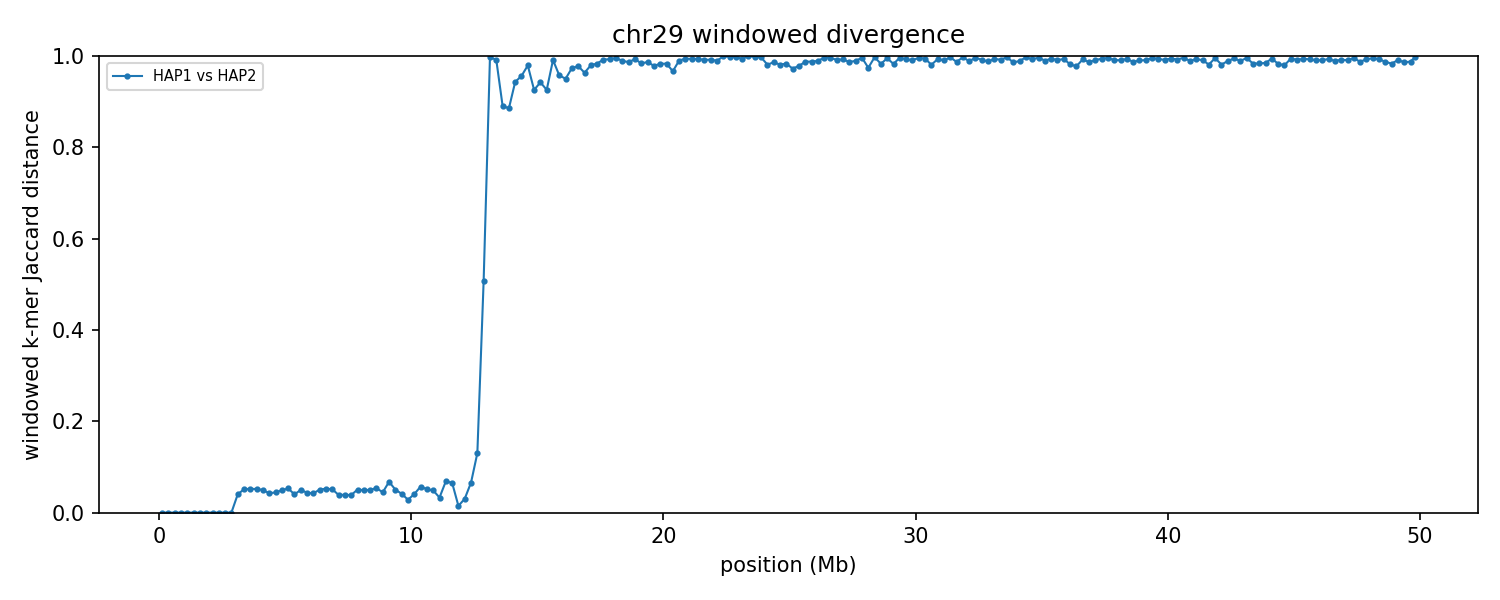

The data file committed next to this chart (first rows):
group	win_start	win_end	unit_a	unit_b	hap_a	hap_b	chrom_a	chrom_b	kmers_a	kmers_b	shared	union	jaccard_distance
chr29	1	250000	HAP1_chr29	HAP2_chr29	HAP1	HAP2	29	29	197890	197890	197890	197890	0.000000
chr29	250001	500000	HAP1_chr29	HAP2_chr29	HAP1	HAP2	29	29	213109	213109	213109	213109	0.000000
chr29	500001	750000	HAP1_chr29	HAP2_chr29	HAP1	HAP2	29	29	170833	170833	170833	170833	0.000000
chr29	750001	1000000	HAP1_chr29	HAP2_chr29	HAP1	HAP2	29	29	200557	200557	200557	200557	0.000000
chr29	1000001	1250000	HAP1_chr29	HAP2_chr29	HAP1	HAP2	29	29	227422	227422	227422	227422	0.000000
chr29	1250001	1500000	HAP1_chr29	HAP2_chr29	HAP1	HAP2	29	29	224243	224243	224243	224243	0.000000
chr29	1500001	1750000	HAP1_chr29	HAP2_chr29	HAP1	HAP2	29	29	135064	135079	135064	135079	0.000111
chr29	1750001	2000000	HAP1_chr29	HAP2_chr29	HAP1	HAP2	29	29	225727	225727	225727	225727	0.000000
chr29	2000001	2250000	HAP1_chr29	HAP2_chr29	HAP1	HAP2	29	29	227925	227924	227918	227931	0.000057
chr29	2250001	2500000	HAP1_chr29	HAP2_chr29	HAP1	HAP2	29	29	238037	238037	238037	238037	0.000000
chr29	2500001	2750000	HAP1_chr29	HAP2_chr29	HAP1	HAP2	29	29	218742	218742	218727	218757	0.000137
chr29	2750001	3000000	HAP1_chr29	HAP2_chr29	HAP1	HAP2	29	29	229896	229896	229896	229896	0.000000
chr29	3000001	3250000	HAP1_chr29	HAP2_chr29	HAP1	HAP2	29	29	218844	221516	215704	224656	0.03985
chr29	3250001	3500000	HAP1_chr29	HAP2_chr29	HAP1	HAP2	29	29	230046	229709	223835	235920	0.05122
chr29	3500001	3750000	HAP1_chr29	HAP2_chr29	HAP1	HAP2	29	29	220288	220202	214372	226118	0.05195
chr29	3750001	4000000	HAP1_chr29	HAP2_chr29	HAP1	HAP2	29	29	231231	231277	225121	237387	0.05167
chr29	4000001	4250000	HAP1_chr29	HAP2_chr29	HAP1	HAP2	29	29	238574	238346	232421	244499	0.0494
chr29	4250001	4500000	HAP1_chr29	HAP2_chr29	HAP1	HAP2	29	29	235997	236987	231370	241614	0.0424
chr29	4500001	4750000	HAP1_chr29	HAP2_chr29	HAP1	HAP2	29	29	230096	228149	223953	234292	0.04413
chr29	4750001	5000000	HAP1_chr29	HAP2_chr29	HAP1	HAP2	29	29	231569	231463	225725	237307	0.04881
chr29	5000001	5250000	HAP1_chr29	HAP2_chr29	HAP1	HAP2	29	29	216297	216034	210298	222033	0.05285
chr29	5250001	5500000	HAP1_chr29	HAP2_chr29	HAP1	HAP2	29	29	224302	223341	219263	228380	0.03992
chr29	5500001	5750000	HAP1_chr29	HAP2_chr29	HAP1	HAP2	29	29	227380	226510	221172	232718	0.04961
chr29	5750001	6000000	HAP1_chr29	HAP2_chr29	HAP1	HAP2	29	29	233278	233579	228235	238622	0.04353
chr29	6000001	6250000	HAP1_chr29	HAP2_chr29	HAP1	HAP2	29	29	220464	222906	216897	226473	0.04228
chr29	6250001	6500000	HAP1_chr29	HAP2_chr29	HAP1	HAP2	29	29	218984	219319	213497	224806	0.05031
chr29	6500001	6750000	HAP1_chr29	HAP2_chr29	HAP1	HAP2	29	29	218492	218820	212770	224542	0.05243
chr29	6750001	7000000	HAP1_chr29	HAP2_chr29	HAP1	HAP2	29	29	215399	215596	209865	221130	0.05094
chr29	7000001	7250000	HAP1_chr29	HAP2_chr29	HAP1	HAP2	29	29	220447	222588	217147	225888	0.0387
chr29	7250001	7500000	HAP1_chr29	HAP2_chr29	HAP1	HAP2	29	29	202041	205095	199527	207609	0.03893
chr29	7500001	7750000	HAP1_chr29	HAP2_chr29	HAP1	HAP2	29	29	212554	216397	210291	218660	0.03827
chr29	7750001	8000000	HAP1_chr29	HAP2_chr29	HAP1	HAP2	29	29	233548	233392	227422	239518	0.0505
chr29	8000001	8250000	HAP1_chr29	HAP2_chr29	HAP1	HAP2	29	29	238797	239057	232939	244915	0.0489
chr29	8250001	8500000	HAP1_chr29	HAP2_chr29	HAP1	HAP2	29	29	231567	231229	225477	237319	0.0499
chr29	8500001	8750000	HAP1_chr29	HAP2_chr29	HAP1	HAP2	29	29	207950	207002	201768	213184	0.05355
chr29	8750001	9000000	HAP1_chr29	HAP2_chr29	HAP1	HAP2	29	29	214460	212108	208443	218125	0.04439
chr29	9000001	9250000	HAP1_chr29	HAP2_chr29	HAP1	HAP2	29	29	157771	159135	152921	163985	0.06747
chr29	9250001	9500000	HAP1_chr29	HAP2_chr29	HAP1	HAP2	29	29	198306	196007	192077	202236	0.05023
chr29	9500001	9750000	HAP1_chr29	HAP2_chr29	HAP1	HAP2	29	29	197476	195018	192125	200369	0.04114
chr29	9750001	10000000	HAP1_chr29	HAP2_chr29	HAP1	HAP2	29	29	183198	183191	180575	185814	0.0282
chr29	10000001	10250000	HAP1_chr29	HAP2_chr29	HAP1	HAP2	29	29	150984	149199	146992	153191	0.04047
chr29	10250001	10500000	HAP1_chr29	HAP2_chr29	HAP1	HAP2	29	29	149554	150368	145564	154358	0.05697
chr29	10500001	10750000	HAP1_chr29	HAP2_chr29	HAP1	HAP2	29	29	189889	188897	184419	194367	0.05118
chr29	10750001	11000000	HAP1_chr29	HAP2_chr29	HAP1	HAP2	29	29	176816	176524	172281	181059	0.04848
chr29	11000001	11250000	HAP1_chr29	HAP2_chr29	HAP1	HAP2	29	29	198713	199052	195551	202214	0.03295
chr29	11250001	11500000	HAP1_chr29	HAP2_chr29	HAP1	HAP2	29	29	111127	111438	107344	115221	0.06836
chr29	11500001	11750000	HAP1_chr29	HAP2_chr29	HAP1	HAP2	29	29	28410	27077	26808	28679	0.06524
chr29	11750001	12000000	HAP1_chr29	HAP2_chr29	HAP1	HAP2	29	29	56083	56337	55797	56623	0.01459
chr29	12000001	12250000	HAP1_chr29	HAP2_chr29	HAP1	HAP2	29	29	46258	46869	45846	47281	0.03035
chr29	12250001	12500000	HAP1_chr29	HAP2_chr29	HAP1	HAP2	29	29	39306	37521	37108	39719	0.06574
chr29	12500001	12750000	HAP1_chr29	HAP2_chr29	HAP1	HAP2	29	29	44599	50396	44192	50803	0.1301
chr29	12750001	13000000	HAP1_chr29	HAP2_chr29	HAP1	HAP2	29	29	38094	54651	30586	62159	0.5079
chr29	13000001	13250000	HAP1_chr29	HAP2_chr29	HAP1	HAP2	29	29	26861	189302	614	215549	0.9972
chr29	13250001	13500000	HAP1_chr29	HAP2_chr29	HAP1	HAP2	29	29	44742	190735	1882	233595	0.9919
chr29	13500001	13750000	HAP1_chr29	HAP2_chr29	HAP1	HAP2	29	29	53223	90188	14058	129353	0.8913
chr29	13750001	14000000	HAP1_chr29	HAP2_chr29	HAP1	HAP2	29	29	31839	93523	12928	112434	0.885
chr29	14000001	14250000	HAP1_chr29	HAP2_chr29	HAP1	HAP2	29	29	38717	146946	9992	175671	0.9431
chr29	14250001	14500000	HAP1_chr29	HAP2_chr29	HAP1	HAP2	29	29	28273	126535	6481	148327	0.9563
chr29	14500001	14750000	HAP1_chr29	HAP2_chr29	HAP1	HAP2	29	29	28460	166735	3970	191225	0.9792
chr29	14750001	15000000	HAP1_chr29	HAP2_chr29	HAP1	HAP2	29	29	50447	114380	11401	153426	0.9257
... 140 more rows
